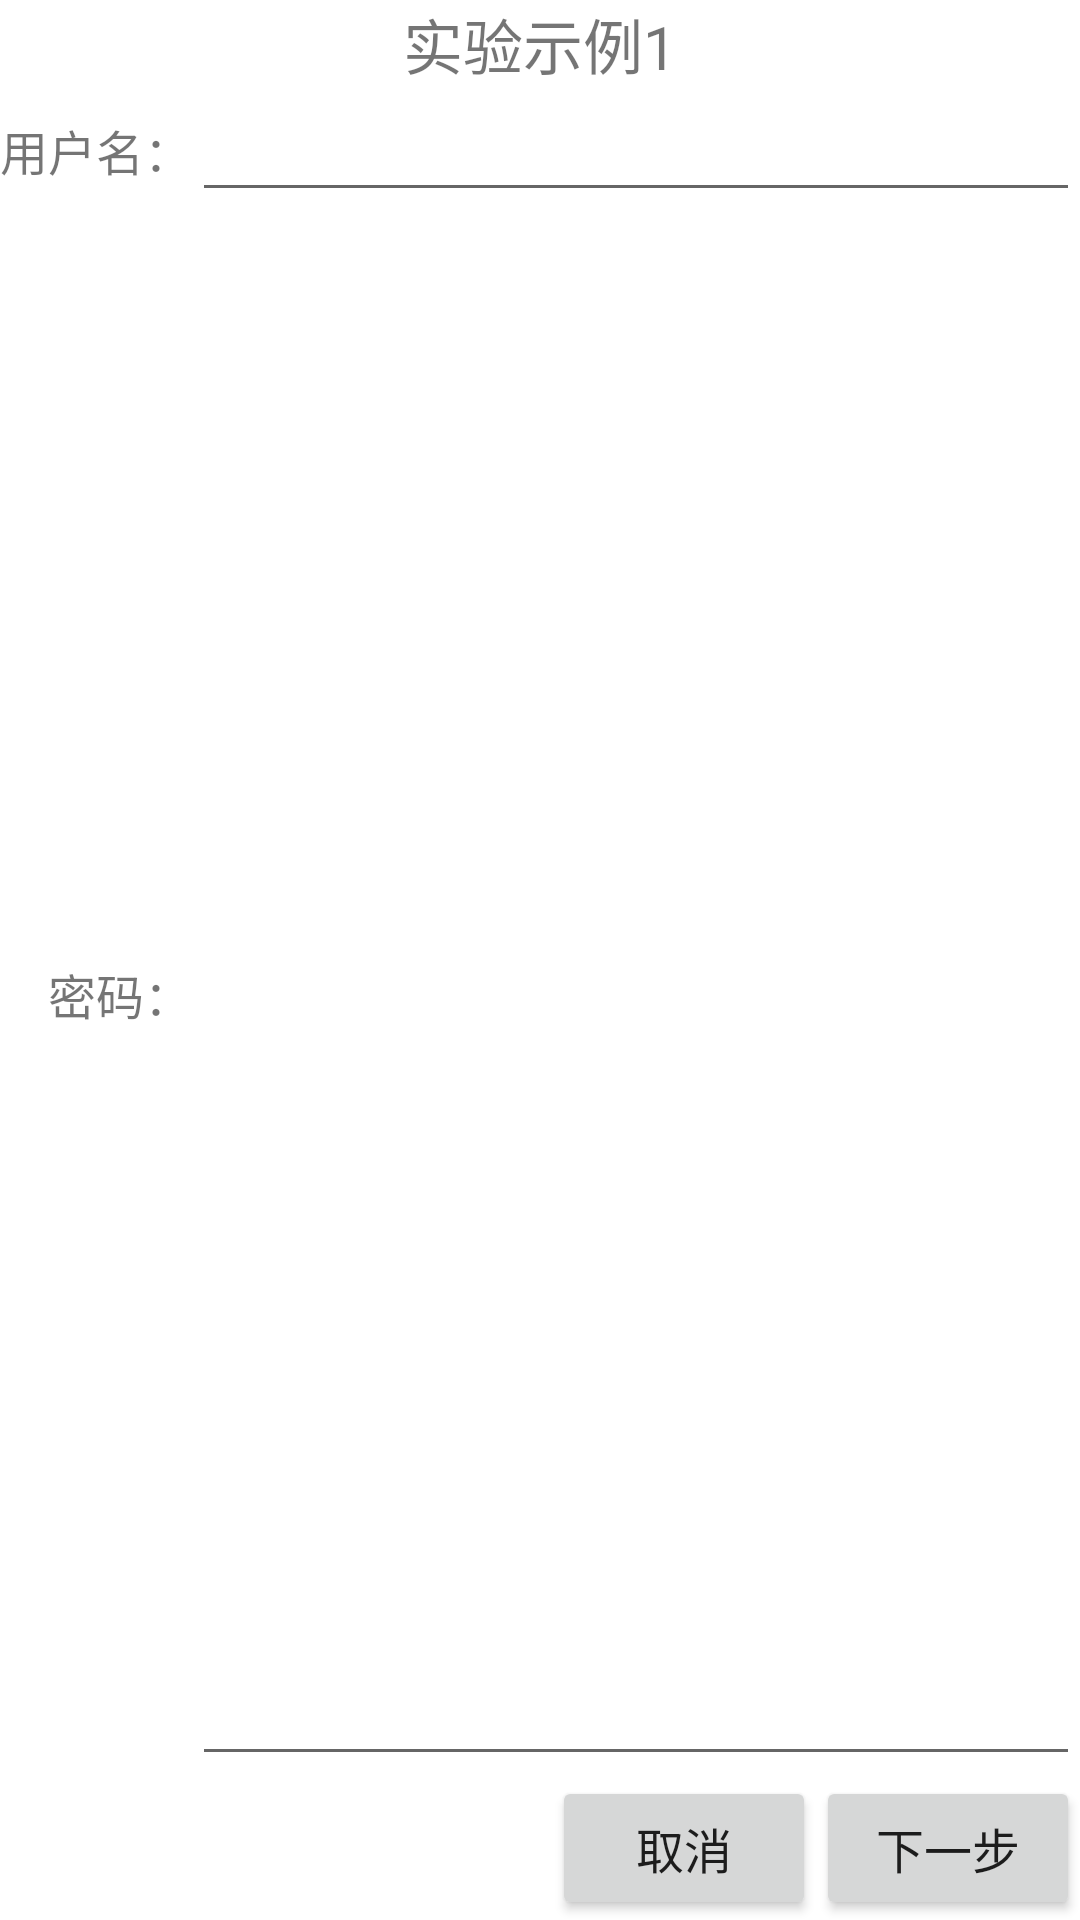

Reconstruct the res/layout file that produces this screen, plus the resources it refers to.
<!-- AndroidManifest.xml: application theme Theme.Experiment4 -->
<!-- res/layout/activity_main.xml -->
<?xml version="1.0" encoding="utf-8"?>
<GridLayout
    xmlns:android="http://schemas.android.com/apk/res/android"
    xmlns:tools="http://schemas.android.com/tools"
    android:layout_width="match_parent"
    android:layout_height="wrap_content"
    android:columnCount="4"
    android:rowCount="4"
    tools:context=".MainActivity">

    <TextView
        android:layout_width="wrap_content"
        android:layout_height="wrap_content"
        android:layout_gravity="center_horizontal"
        android:layout_columnSpan="4"
        android:text="实验示例1"
        android:textSize="20dp"/>

    <TextView
        android:layout_width="wrap_content"
        android:layout_height="wrap_content"
        android:layout_gravity="center_vertical"
        android:text="用户名："
        android:textSize="16dp"/>

    <EditText
        android:layout_columnSpan="3"
        android:layout_gravity="fill"/>

    <TextView
        android:layout_gravity="right|center_vertical"
        android:layout_width="wrap_content"
        android:layout_height="wrap_content"
        android:text="密码："
        android:textSize="16dp"/>

    <EditText
        android:layout_columnSpan="3"
        android:layout_gravity="fill"/>

    <Button
        android:layout_row="3"
        android:layout_column="2"
        android:text="取消"
        android:textSize="16dp"/>

    <Button
        android:layout_row="3"
        android:layout_column="3"
        android:text="下一步"
        android:textSize="16dp"/>
</GridLayout>
<!-- resources referenced by this layout -->
<resources>
  <style name="Theme.Experiment4" parent="Theme.MaterialComponents.DayNight.NoActionBar">
          
          <item name="colorPrimary">@color/purple_500</item>
          <item name="colorPrimaryVariant">@color/purple_700</item>
          <item name="colorOnPrimary">@color/white</item>
          
          <item name="colorSecondary">@color/teal_200</item>
          <item name="colorSecondaryVariant">@color/teal_700</item>
          <item name="colorOnSecondary">@color/black</item>
          
          <item name="android:statusBarColor">?attr/colorPrimaryVariant</item>
          
      </style>
  <!-- not gathered from this repository: default colours our renderer supplied (Android Studio template values) -->
  <color name="purple_500">#FF6200EE</color>
  <color name="purple_700">#FF3700B3</color>
  <color name="teal_200">#FF03DAC5</color>
  <color name="teal_700">#FF018786</color>
  <color name="black">#FF000000</color>
  <color name="white">#FFFFFFFF</color>
</resources>
